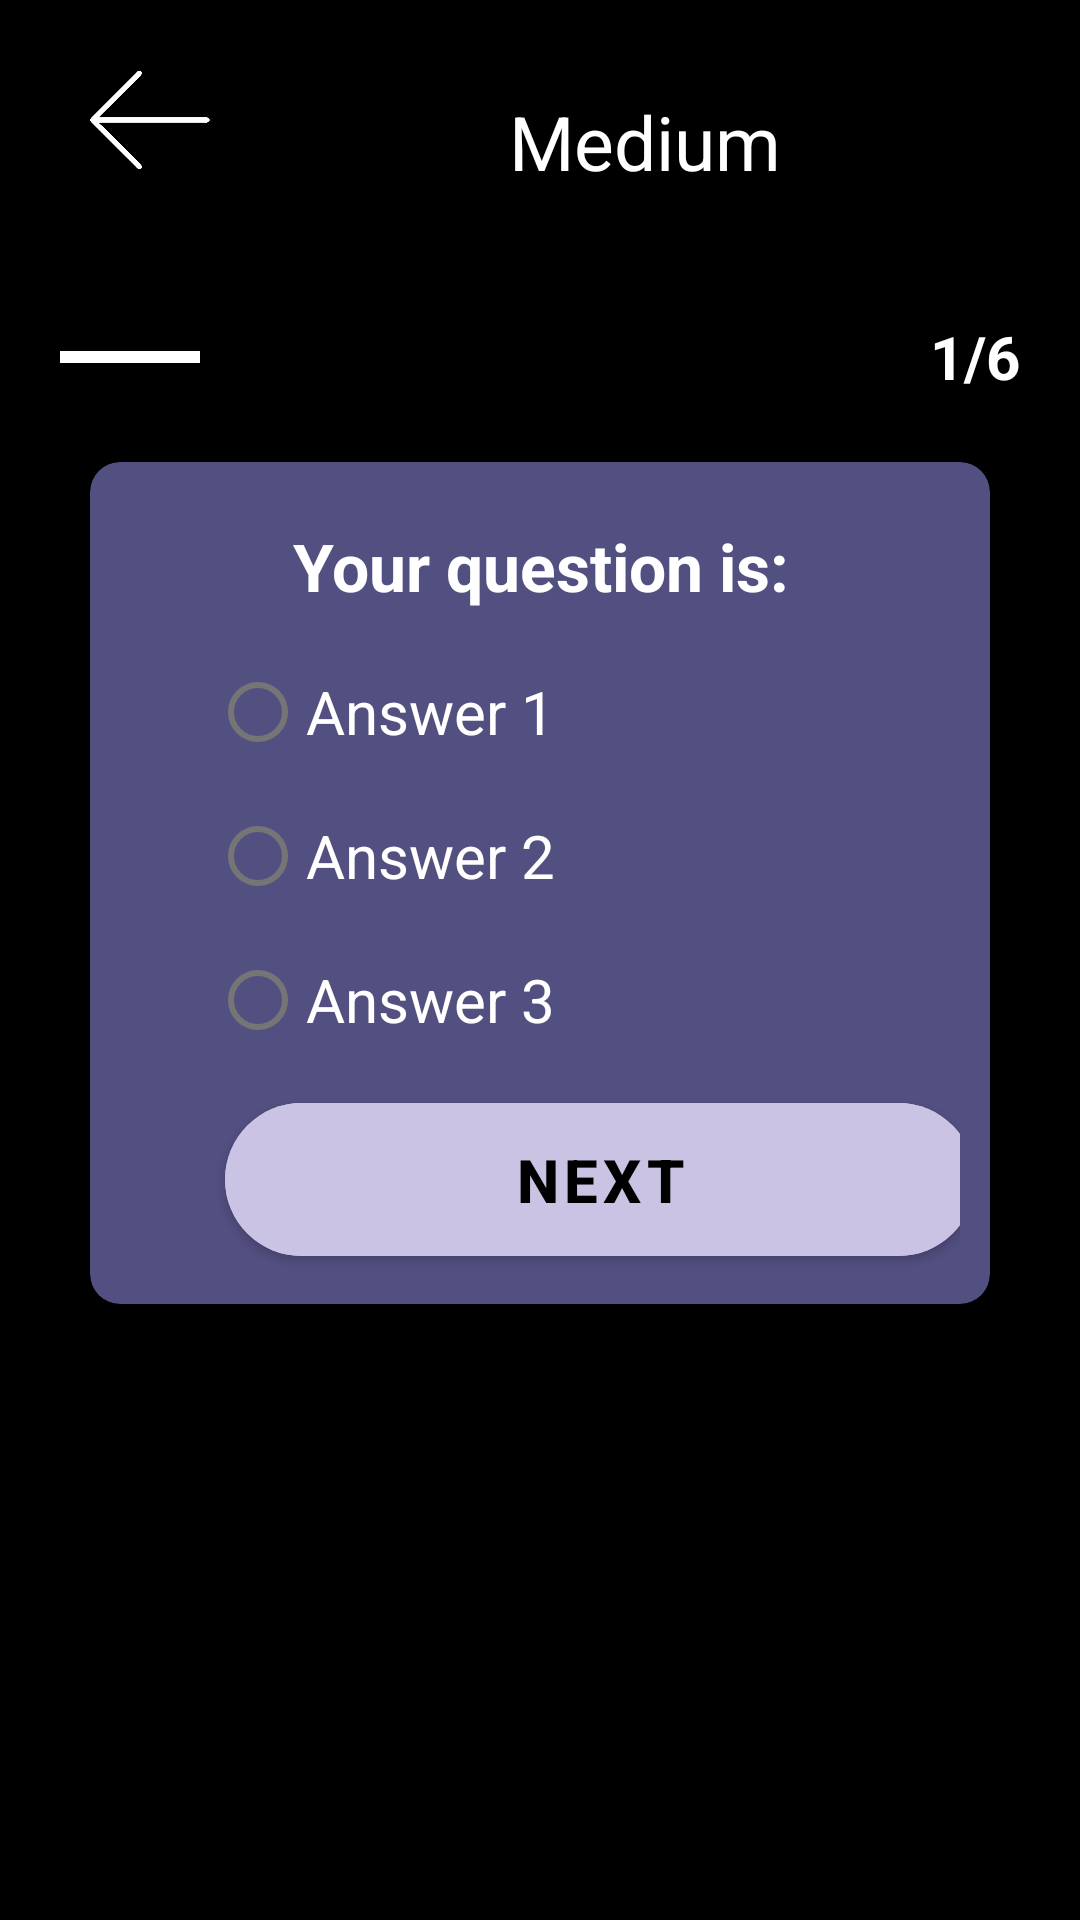

The Android layout XML behind this screen, and the referenced resources:
<!-- AndroidManifest.xml: application theme splashScreenTheme -->
<!-- res/layout/activity_medium_question.xml -->
<?xml version="1.0" encoding="utf-8"?>
<LinearLayout xmlns:android="http://schemas.android.com/apk/res/android"
    xmlns:app="http://schemas.android.com/apk/res-auto"
    xmlns:tools="http://schemas.android.com/tools"
    android:layout_width="match_parent"
    android:layout_height="match_parent"
    android:background="@color/primary"
    android:orientation="vertical"
    android:padding="20dp"
    tools:context=".MediumQuestionActivity">

    <ImageView
        android:id="@+id/btn_back"
        android:layout_width="40dp"
        android:layout_height="40dp"
        android:layout_marginLeft="10dp"
        android:src="@drawable/back_arrow" />

    <TextView
        android:layout_width="150dp"
        android:layout_height="wrap_content"
        android:layout_marginLeft="120dp"
        android:layout_marginTop="-30dp"
        android:layout_marginBottom="30dp"
        android:text="Medium"
        android:textAlignment="center"
        android:textColor="@color/secondary"
        android:textSize="25sp" />

    <LinearLayout
        android:layout_width="match_parent"
        android:layout_height="wrap_content"
        android:orientation="horizontal"
        android:gravity="center">

        <ProgressBar
            android:id="@+id/progress2"
            android:layout_width="0dp"
            android:layout_height="wrap_content"
            android:minHeight="50dp"
            android:max="6"
            android:progress="1"
            android:layout_weight="1"
            style="@style/Widget.AppCompat.ProgressBar.Horizontal"
            android:progressTint="@color/secondary"
            android:layout_marginEnd="10dp"
            />

        <TextView
            android:id="@+id/number2"
            android:layout_width="wrap_content"
            android:layout_height="wrap_content"
            android:text="1/6"
            android:textColor="@color/secondary"
            android:textSize="20dp"
            android:textStyle="bold"
            />

    </LinearLayout>


    <androidx.cardview.widget.CardView
        android:layout_width="match_parent"
        android:layout_height="wrap_content"
        app:cardCornerRadius="10dp"
        app:cardBackgroundColor="@color/darkpurple"
        android:layout_marginTop="10dp"
        android:layout_marginLeft="10dp"
        android:layout_marginRight="10dp"
        >

        <LinearLayout
            android:layout_width="match_parent"
            android:layout_height="wrap_content"
            android:orientation="vertical"
            android:padding="10dp">

            <TextView
                android:id="@+id/question2"
                android:layout_width="match_parent"
                android:layout_height="wrap_content"
                android:layout_marginTop="10dp"
                android:layout_marginBottom="10dp"
                android:paddingLeft="20dp"
                android:paddingRight="20dp"
                android:text="Your question is:"
                android:textAlignment="center"
                android:textColor="@color/secondary"
                android:textSize="22sp"
                android:textStyle="bold" />

            <RadioGroup
                android:id="@+id/options"
                android:layout_width="match_parent"
                android:layout_height="wrap_content"
                android:layout_marginLeft="30dp"
                android:layout_marginBottom="50dp">

                <com.google.android.material.radiobutton.MaterialRadioButton
                    android:id="@+id/option_one2"
                    android:layout_width="match_parent"
                    android:layout_height="wrap_content"
                    android:text="Answer 1"
                    android:textColor="@color/secondary"
                    android:textSize="20sp" />

                <com.google.android.material.radiobutton.MaterialRadioButton
                    android:id="@+id/option_two2"
                    android:layout_width="match_parent"
                    android:layout_height="wrap_content"
                    android:text="Answer 2"
                    android:textColor="@color/secondary"
                    android:textSize="20sp" />

                <com.google.android.material.radiobutton.MaterialRadioButton
                    android:id="@+id/option_three2"
                    android:layout_width="match_parent"
                    android:layout_height="wrap_content"
                    android:text="Answer 3"
                    android:textColor="@color/secondary"
                    android:textSize="20sp" />

            </RadioGroup>

            <com.google.android.material.button.MaterialButton
                android:id="@+id/btn_next3"
                android:layout_width="250dp"
                android:layout_height="wrap_content"
                android:layout_marginLeft="35dp"
                android:layout_marginTop="-46dp"
                android:backgroundTint="@color/purple"
                android:paddingVertical="12dp"
                android:text="@string/next"
                android:textColor="@color/primary"
                android:textSize="20sp"
                android:textStyle="bold"
                app:cornerRadius="40dp"/>

        </LinearLayout>

    </androidx.cardview.widget.CardView>

</LinearLayout>
<!-- resources referenced by this layout -->
<resources>
  <color name="darkpurple">#524F81</color>
  <color name="primary">#000000</color>
  <color name="purple">#CBC3E3</color>
  <color name="secondary">#FFFFFF</color>
  <!-- drawable back_arrow: png bitmap (drawable, 17441 bytes) -->
  <string name="next">Next</string>
  <style name="splashScreenTheme" parent="Theme.MaterialComponents.Light.NoActionBar">
          <item name="colorPrimary">@color/darkpurple</item>
          
          
      </style>
</resources>
